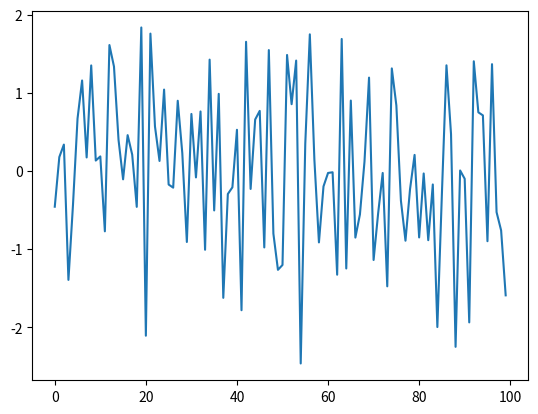
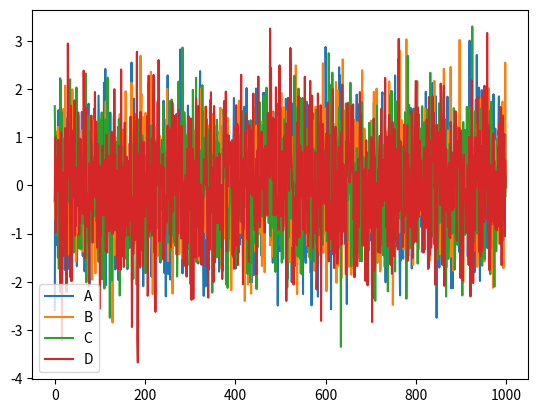

These charts were generated, in order, by the following Python code:
import pandas as pd
import numpy as np
import matplotlib.pyplot as plt

# 随机生成1000个数据
data = pd.Series(np.random.randn(100),index=np.arange(100))
 
# 为了方便观看效果, 我们累加这个数据
data.cumsum()

# pandas 数据可以直接观看其可视化形式
data.plot()

plt.show()


data = pd.DataFrame(
    np.random.randn(1000,4),
    index=np.arange(1000),
    columns=list("ABCD")
    )
data.cumsum()
data.plot()
plt.show()

